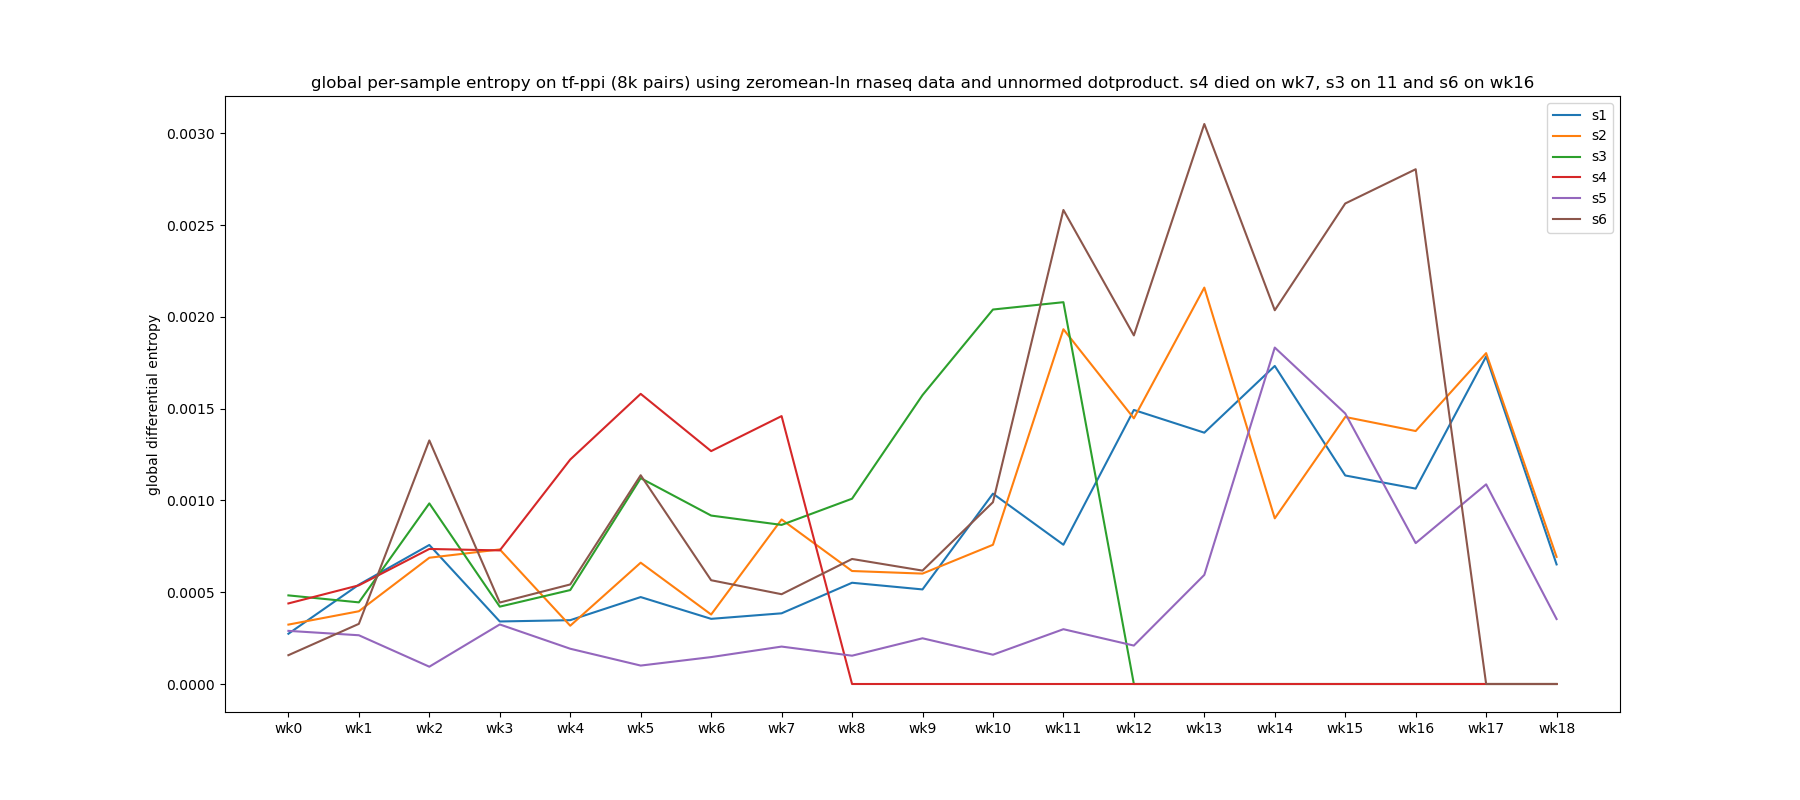

Values plotted in this chart, from the file beside it:
, wk0, wk1, wk2, wk3, wk4, wk5, wk6, wk7, wk8, wk9, wk10, wk11, wk12, wk13, wk14, wk15, wk16, wk17, wk18
s1, 0.0002738, 0.0005412, 0.0007576, 0.0003407, 0.0003477, 0.0004737, 0.000355, 0.0003851, 0.0005516, 0.0005153, 0.001037, 0.0007588, 0.001493, 0.001369, 0.001733, 0.001136, 0.001065, 0.001785, 0.0006516
s2, 0.0003237, 0.0003963, 0.000688, 0.0007332, 0.0003175, 0.000661, 0.0003786, 0.0008965, 0.0006157, 0.0006015, 0.0007585, 0.001933, 0.001448, 0.00216, 0.0009026, 0.001455, 0.001378, 0.001803, 0.0006925
s3, 0.0004828, 0.0004448, 0.000984, 0.0004215, 0.0005118, 0.001122, 0.0009178, 0.0008669, 0.00101, 0.001574, 0.00204, 0.00208, , , , , , , 
s4, 0.000439, 0.0005376, 0.0007358, 0.0007279, 0.001223, 0.001581, 0.001269, 0.00146, , , , , , , , , , , 
s5, 0.0002895, 0.0002656, 9.425789500418131e-05, 0.0003245, 0.0001922, 0.0001004, 0.0001467, 0.0002039, 0.0001543, 0.0002491, 0.0001595, 0.0002986, 0.0002094, 0.0005945, 0.001833, 0.001474, 0.0007676, 0.001088, 0.0003539
s6, 0.000157, 0.0003277, 0.001327, 0.0004438, 0.0005424, 0.001137, 0.0005654, 0.0004892, 0.0006812, 0.0006179, 0.0009906, 0.002583, 0.001899, 0.003051, 0.002036, 0.002618, 0.002805, , 
